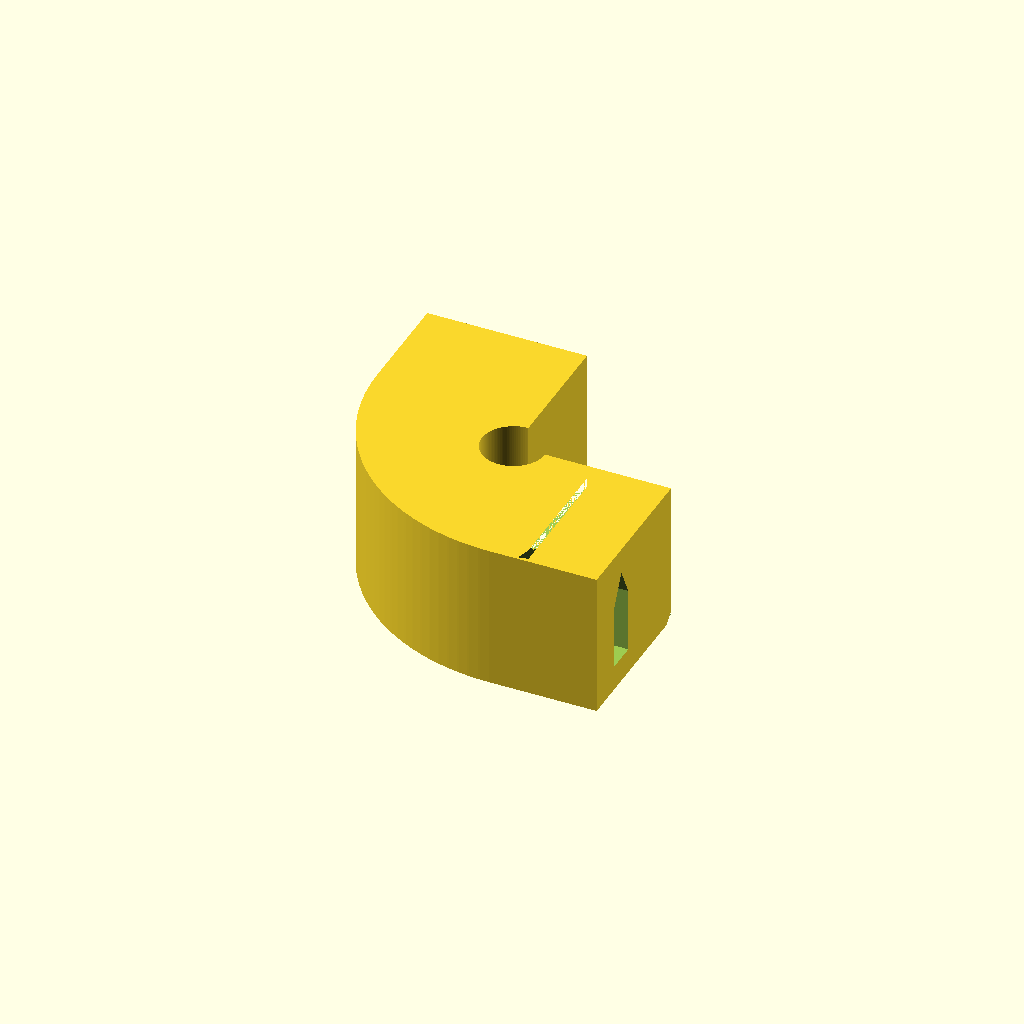
Cell 1 — every parameter at its default value.
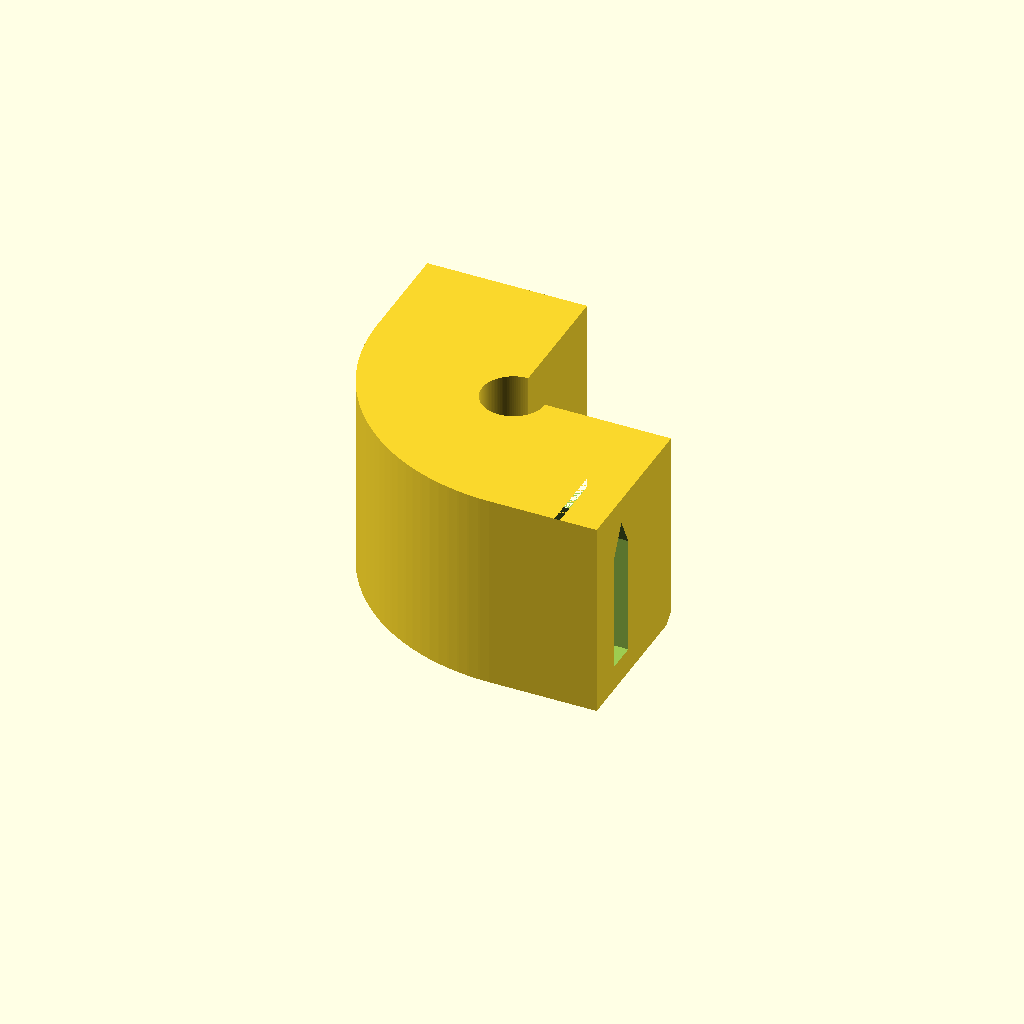
Cell 2 — tie_width set to 7, the other parameters unchanged.
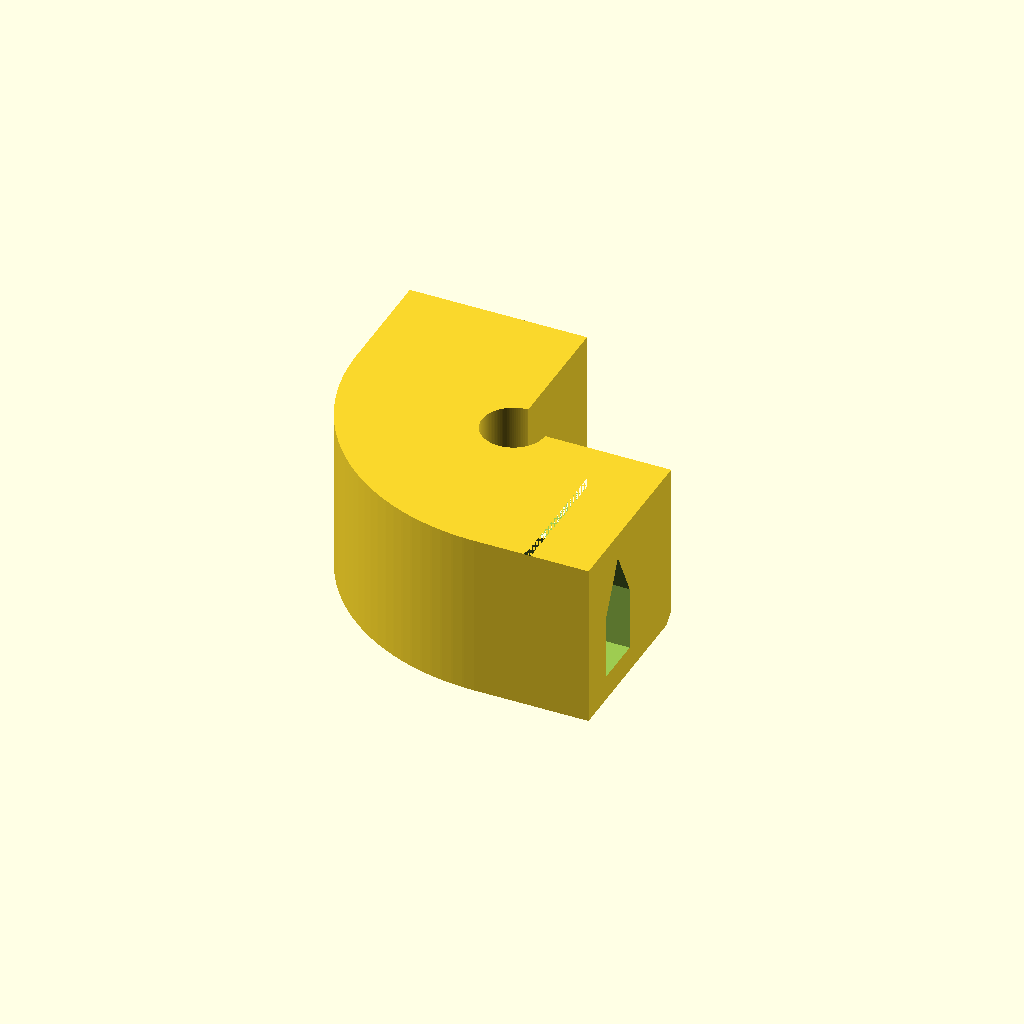
Cell 3 — tie_thickness set to 2.6, the other parameters unchanged.
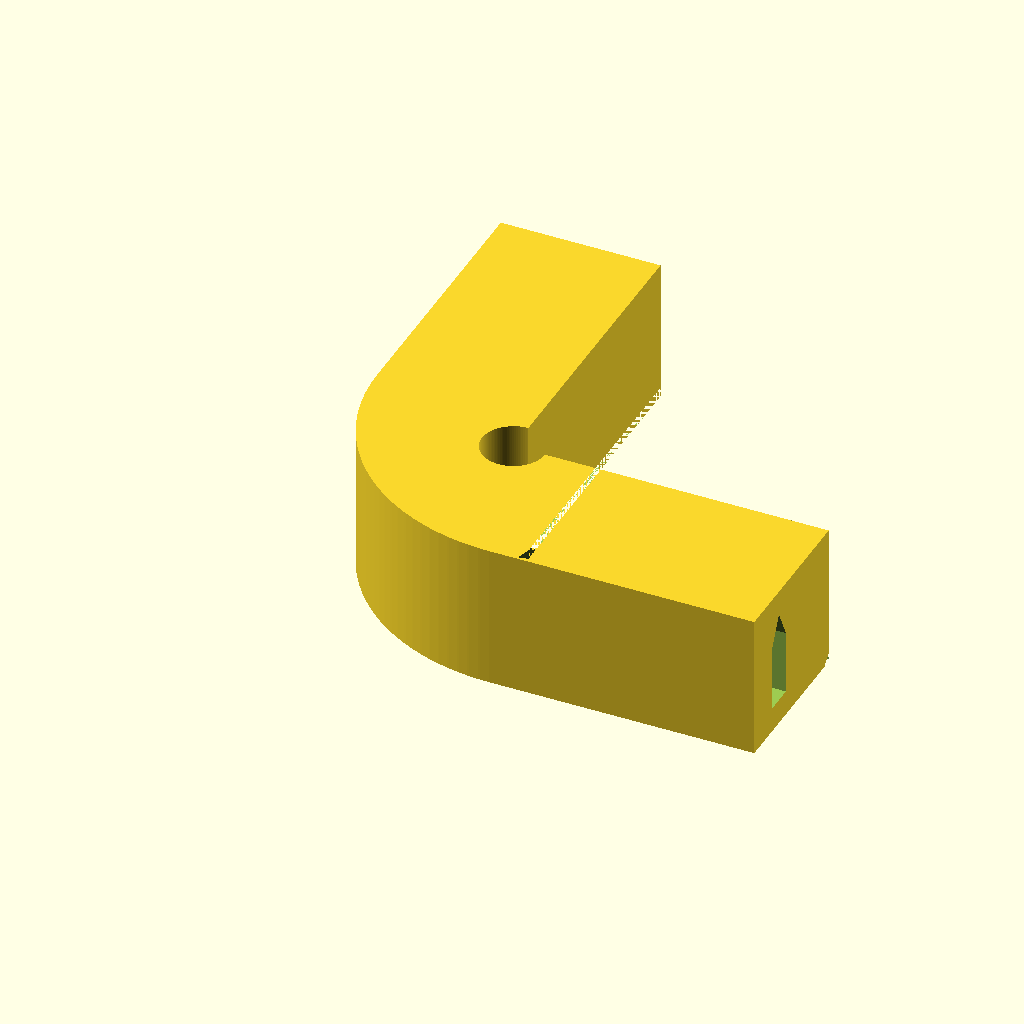
Cell 4 — leg_length set to 20, the other parameters unchanged.
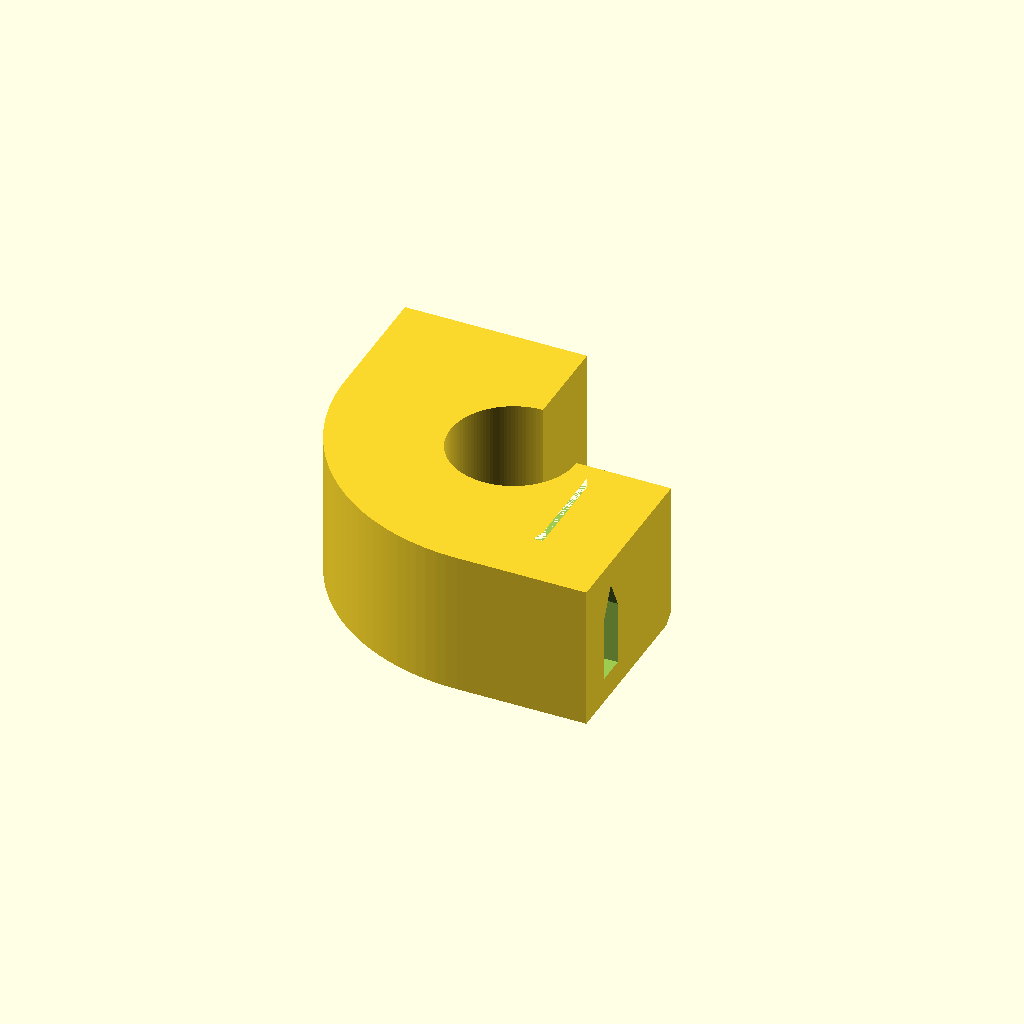
Cell 5: corner_relief_d = 8 (everything else at default).
One fixed orthographic camera (rotation 55°, 0°, 25°; colour scheme Cornfield) for every cell.
OpenSCAD source file zip_tie_corner_blocks/zip_tie_corner_blocks.scad:
// SPDX-License-Identifier: CC-BY-4.0
// SPDX-FileCopyrightText: 2026 Todd Sayre
// ============================================================
// Zip tie corner blocks — a corner shoe that carries a zip
// tie around a square object without letting it grab the
// corner
//
// A zip tie pulled around a square object touches it at four
// points, one per corner. The tie tries to be a circle, the
// object is a square, and what is left is a squircle with the
// square inscribed in it: all the tension lands on four
// corners, and the tie itself is what digs into them.
//
// This block sits on one corner. It is a thick right angle
// with two flat inner faces that bear on the object's two
// flats, and a curved channel running through it that the tie
// is threaded through. The tie is still allowed to take the
// curve it wants — it just takes it inside the channel, and
// the block turns that curve into pressure spread along the
// two flats. Four of them make the tie a rounded square
// instead of a squircle.
//
// A circular relief is knocked out of the inner corner so the
// block never bears on the corner itself. A printed internal
// corner is never sharp, and a real corner may carry a weld, a
// seam, an extrusion line, a fold of tape or a dent. Relieved,
// the block seats on the two flats and ignores all of it.
//
// The channel is a tunnel rather than an open groove, so the
// tie cannot fall out while everything is still slack. Thread
// the tail through all four blocks before feeding it into the
// head.
//
// THE ONE THING THAT IS NOT OBVIOUS: a gentler bend passes
// CLOSER to the corner. The tie's path has to leave each block
// running parallel to the flat it came off, so the corner arc
// is tangent to two lines offset from the flats. Grow that
// arc's radius and it stops hugging the corner and starts
// cutting across it — at bend_radius = tie_offset * (2 +
// sqrt(2)) the arc would pass straight through the corner
// itself. So the block buys room for a bigger radius the only
// way it can: by standing the whole channel further off the
// flats. A gentle bend is a thick block, and that is a
// straight trade, not a bug. face_offset is echoed so the cost
// is visible before printing.
//
// Modeled in its print orientation: corner edge vertical, one
// flat face on the plate.
//
// This source emits ONE block. Print four.
//
// A TPU sleeve for the inner faces sits beside this file. It
// is optional — the block works bare — and it adds grip and
// keeps the block's edges off the finish. Fitted, it stands
// the block off each flat by its own pad thickness, so the tie
// rides that much higher than the offset echoed here. Its
// source carries copies of the parameters below that decide
// how big it has to be, so change one of those and change it
// in both files.
//
// PRINT NOTES:
// - PETG, PLA or ASA, no supports needed.
// - Print as modeled, flat face down, corner edge vertical.
//   The channel roof is a gable at 26.6 deg from vertical, so
//   the tunnel needs no bridging, and every other face in the
//   part is vertical, on the plate, or facing up.
// - The layers then run across the block rather than along the
//   channel, which puts the tie's pull in the layer plane
//   instead of across the layer lines.
// - 3 or 4 perimeters and 30% infill or more. The corner web
//   between the relief and the channel is the piece the tie
//   presses on, and it is only corner_web thick.
// - The bottom edge of each inner face is chamfered at 45 deg
//   so an elephant foot cannot rock the block off the flats.
// - The tie's head does not fit through the channel and is not
//   meant to. Thread the tail through all four blocks, then
//   into the head, and let the head sit on a flat between two
//   blocks.
// ============================================================

// ===== MEASURE THESE ON YOUR ACTUAL ZIP TIE =====
// Both are outside-the-solid measurements on the strap, so plain calipers
// reach them. Each names the caliper it needs by the size printed on the tool:
// a 6 in caliper stops at 150 mm, an 8 in at 200 mm, a 12 in at 300 mm

// Width of the tie's strap (mm) — outside jaws across the flat of the strap,
// 6 in caliper. Measure the plain strap well away from the head, and away from
// the ratchet teeth if they stand proud. This is the tall dimension of the
// channel, since the tie wraps the corner on its flat
tie_width = 3.5;

// Thickness of the tie's strap (mm) — outside jaws on the edge of the strap,
// 6 in caliper. Take it over the ratchet teeth, not between them: the teeth
// are what has to clear the channel. Nominal 4.8 mm ties run anywhere from
// 1.1 to 1.6 mm depending on how heavy the tie is, so measure the tie you
// actually have rather than trusting the packet
tie_thickness = 1.3;

// ===== DECIDE THESE =====
// Choices, not measurements — the block is whatever these make it

// Radius the tie is bent to at the corner, at the middle of the strap (mm).
// This is the knob the whole part is built around. Bigger is a gentler bend
// and a thicker block: see the note in the header. It cannot go below
// min_bend_radius, which is echoed below
bend_radius = 10;

// How far the block reaches along each flat, measured from the corner (mm).
// This is the load-spreading dimension — everything past the corner relief is
// bearing surface. It also sets the shortest object the blocks fit on, since
// two of them have to sit on one flat without meeting
leg_length = 10;

// Diameter of the relief knocked out of the inner corner (mm). It has to
// swallow the printed fillet in the block's own internal corner plus whatever
// the object's corner is carrying. 4 mm is plenty for a clean extrusion or a
// planed edge; open it up for a weld bead or a mangled corner
corner_relief_d = 4;

// ===== TUNE THESE =====
tie_clearance = 0.6; // Added to both channel dimensions (mm) — the tie has to slide through a 90 deg bend, so it wants more slack than a press fit
corner_web = 2.5; // Material between the corner relief and the channel (mm) — the tie pulls against this face, so it is the load path, not a skin
outer_wall = 2.4; // Material outside the channel (mm) — the outer flange of each leg
deck = 1.6; // Material under the channel floor and over the gable peak (mm) — the block's top and bottom skins
foot_chamfer = 0.6; // Break along the bottom edge of both inner faces (mm), to clear an elephant foot

$fn = 120;

// ===== DERIVED =====
slot_w = tie_thickness + tie_clearance; // Channel across the strap's thickness, radially
slot_h = tie_width + tie_clearance; // Channel across the strap's width, vertically
relief_r = corner_relief_d / 2;

// Rise of the gable over the channel. It is the full slot width against a half
// slot width of run, so each roof face sits at 26.6 deg from vertical whatever
// the tie measures — no value of tie_thickness can turn this into a bridge
gable = slot_w;

block_h = 2 * deck + slot_h + gable;

// Tightest bend the corner can hold: the arc is concentric with the corner,
// and the material inside it is exactly the relief plus the web
min_bend_radius = slot_w / 2 + relief_r + corner_web;

// Standoff of the middle of the strap from each flat. Solved from the corner
// instead of chosen: the middle of the arc runs
// sqrt(2) * tie_offset - (sqrt(2) - 1) * bend_radius from the corner, and half
// a slot in from that is the wall that has to leave the relief and the web
// intact. A bigger bend_radius pushes the whole channel off the flats to pay
// for itself
tie_offset = ((sqrt(2) - 1) * bend_radius + slot_w / 2 + relief_r + corner_web) / sqrt(2);

// Material between the channel and each flat, and so the height the tie stands
// off the object along the runs between blocks
face_offset = tie_offset - slot_w / 2;

leg_thickness = face_offset + slot_w + outer_wall;

// Where the arc's centre sits, on the diagonal inside the object, and equally
// the distance from the corner to each tangent point. The channel is straight
// from there out to the mouth, which is what makes the tie leave parallel to
// the flat
arc_c = bend_radius - tie_offset;

straight_run = leg_length - arc_c;
contact_length = leg_length - relief_r;

// Shortest flat the blocks fit on: two of them, corner to corner, with nothing
// left between. Anything at or near this is too short in practice — leave room
// for the tie's head as well
min_object_side = 2 * leg_length;

// What four blocks add to the tie's loop over the bare perimeter of the
// object: four 90 deg arcs instead of four sharp corners, less the straight
// run each arc replaces
tie_path_extra = 2 * PI * bend_radius - 8 * arc_c;

mouth_over = 1; // Overshoot past the end faces, so the channel cuts through cleanly
seam = 0.02; // Overlap where the straight runs meet the arc

// Channel cross section, drawn in the plane the path is swept along: x is
// across the strap's thickness, y is up. Square where the tie sits, gabled
// above it so the roof carries itself
channel_profile = [
  [-slot_w / 2, 0],
  [slot_w / 2, 0],
  [slot_w / 2, slot_h],
  [0, slot_h + gable],
  [-slot_w / 2, slot_h],
];

echo(str("block = ", leg_thickness + leg_length, " x ", leg_thickness + leg_length, " x ", block_h, " mm"));
echo(str("leg thickness = ", leg_thickness, " mm"));
echo(str("channel = ", slot_w, " mm across the strap by ", slot_h, " mm tall"));
echo(str("tie stands off each flat by = ", face_offset, " mm"));
echo(str("bearing length per flat = ", contact_length, " mm"));
echo(str("straight run at each mouth = ", straight_run, " mm"));
echo(str("smallest bend_radius this tie and relief allow = ", min_bend_radius, " mm"));
echo(str("shortest object flat two blocks fit on = ", min_object_side, " mm"));
echo(str("tie loop needed = 4 x the object's side + ", tie_path_extra, " mm"));

assert(bend_radius >= min_bend_radius, "bend_radius is tighter than the corner can hold — the arc would cut into the relief. Raise bend_radius to min_bend_radius or above, or take it out of corner_relief_d or corner_web");
assert(straight_run > 0, "leg_length stops short of the tangent point, so the channel would open mid-bend and aim the tie across the flat instead of along it — lengthen leg_length or reduce bend_radius");
assert(contact_length > 0, "the corner relief has eaten the whole bearing face — lengthen leg_length or reduce corner_relief_d");
assert(corner_web > 0, "corner_web has to be positive — the tie pulls against it");
assert(slot_w > 0 && slot_h > 0, "tie_clearance has closed the channel — it cannot be more negative than the tie is thick");
assert(foot_chamfer < face_offset, "the foot chamfer has reached the channel — reduce foot_chamfer, or raise bend_radius to stand the channel further off the flats");
assert(foot_chamfer < deck, "the foot chamfer has reached the channel floor — reduce foot_chamfer or add deck");
assert(relief_r < leg_thickness, "the corner relief is wider than the block is thick — reduce corner_relief_d");

// One leg's straight run, in plan. The other leg is this one mirrored across
// the diagonal, so the two can never drift apart
module channel_leg_2d() {
  translate([-tie_offset - slot_w / 2, arc_c - seam])
    square([slot_w, leg_length + mouth_over - arc_c + seam]);
}

// The 90 deg bend, in plan: a quarter of an annulus centred on the diagonal,
// tangent to both straight runs where it meets them
module channel_arc_2d() {
  reach = bend_radius + slot_w;
  translate([arc_c, arc_c])
    intersection() {
      difference() {
        circle(r = bend_radius + slot_w / 2);
        circle(r = bend_radius - slot_w / 2);
      }
      translate([-reach, -reach])
        square(reach);
    }
}

module channel_2d() {
  channel_leg_2d();
  mirror([1, -1, 0])
    channel_leg_2d();
  channel_arc_2d();
}

// The skin between one leg's channel and the flat it lies against
module inner_skin_2d() {
  translate([-face_offset, 0])
    square([face_offset, leg_length]);
}

// Plan of the block: the channel wrapped in material, clipped back to the
// legs, with the object's own quadrant and the corner relief taken out. The
// disc fills everything inside the bend, which is where the corner web comes
// from — it is tangent to both inner walls, so it never reaches past them
module body_2d() {
  difference() {
    intersection() {
      union() {
        offset(r = outer_wall)
          channel_2d();
        inner_skin_2d();
        mirror([1, -1, 0])
          inner_skin_2d();
        translate([arc_c, arc_c])
          circle(r = bend_radius - slot_w / 2);
      }
      translate([-leg_thickness, -leg_thickness])
        square(leg_thickness + leg_length);
    }

    // The object's corner occupies this quadrant
    square(leg_length + 1);

    // Corner relief, so the block bears on the flats and never on the corner
    circle(r = relief_r);
  }
}

module channel_leg_3d() {
  translate([-tie_offset, leg_length + mouth_over, deck])
    rotate([90, 0, 0])
      linear_extrude(leg_length + mouth_over - arc_c + seam)
        polygon(channel_profile);
}

module channel_arc_3d() {
  translate([arc_c, arc_c, deck])
    rotate([0, 0, 180])
      rotate_extrude(angle = 90)
        translate([bend_radius, 0])
          polygon(channel_profile);
}

module channel_3d() {
  channel_leg_3d();
  mirror([1, -1, 0])
    channel_leg_3d();
  channel_arc_3d();
}

// Chamfer along the bottom edge of one inner face. Its run and rise are the
// same expression, so it is 45 deg whatever foot_chamfer is set to
module foot_chamfer_3d() {
  translate([0, leg_length + 1, 0])
    rotate([90, 0, 0])
      linear_extrude(leg_length + 1)
        polygon([
          [0, 0],
          [-foot_chamfer, 0],
          [0, foot_chamfer]
        ]);
}

module zip_tie_corner_block() {
  difference() {
    linear_extrude(block_h)
      body_2d();
    channel_3d();
    foot_chamfer_3d();
    mirror([1, -1, 0])
      foot_chamfer_3d();
  }
}

zip_tie_corner_block();
Customizer parameters (derived from the source; name, type, default, range or options):
tie_width: number, default 3.5
tie_thickness: number, default 1.3
bend_radius: number, default 10
leg_length: number, default 10
corner_relief_d: number, default 4
tie_clearance: number, default 0.6
corner_web: number, default 2.5
outer_wall: number, default 2.4
deck: number, default 1.6
foot_chamfer: number, default 0.6
mouth_over: number, default 1
seam: number, default 0.02
